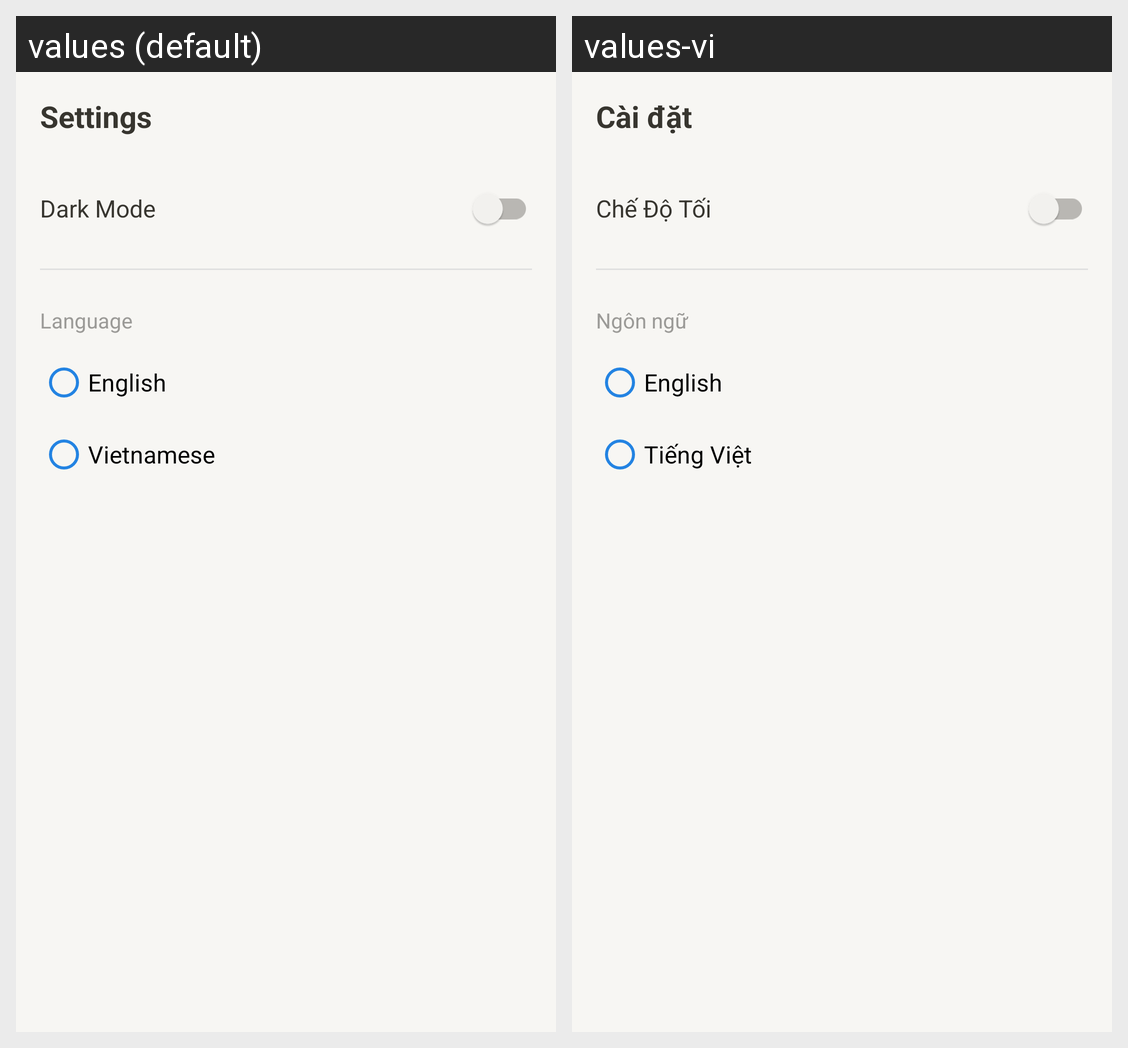

For this localized Android screen grid, give each drawn string resource with its value in every locale shown.
Android screen res/layout/dialog_settings.xml rendered under 2 locales, left to right: values (default), values-vi. Device: Nexus 5 (rendered at 1080×1920; each locale shown at half size, 540×960, under a caption strip naming it); theme Theme.CarRental.
Strings drawn on this screen, with the default value and each locale's value (text and hints the layout hard-codes, and strings that could not be matched under every locale, appear in the picture but are not listed):

settings_title
  values: Settings
  values-vi: Cài đặt

dark_mode
  values: Dark Mode
  values-vi: Chế Độ Tối

language
  values: Language
  values-vi: Ngôn ngữ

language_english
  values: English
  values-vi: English

language_vietnamese
  values: Vietnamese
  values-vi: Tiếng Việt
